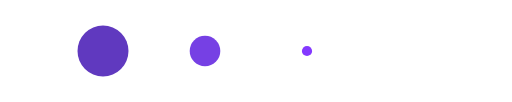
t = 0.00 s
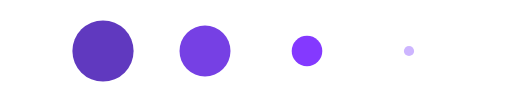
t = 0.13 s
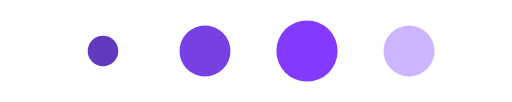
t = 0.38 s
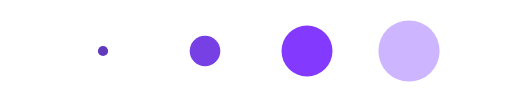
t = 0.50 s
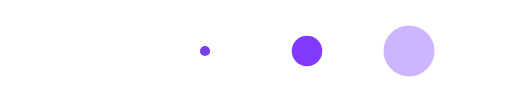
t = 0.63 s
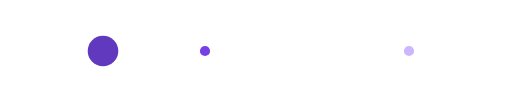
t = 0.88 s

The animated SVG that drew these frames (rendered in a browser with its animation timeline set to each time). Animation: 4 SMIL elements (animateTransform=4); one cycle of 1.00 s, repeats indefinitely.

<svg class="lds-message" width="200px"  height="40px"  xmlns="http://www.w3.org/2000/svg" xmlns:xlink="http://www.w3.org/1999/xlink" viewBox="0 0 100 20" preserveAspectRatio="xMidYMid" style="background: none;">
<g transform="translate(20 10)">
<circle cx="0" cy="0" r="6" fill="#6039bf">
  <animateTransform attributeName="transform" type="scale" begin="-0.375s" calcMode="spline" keySplines="0.3 0 0.7 1;0.3 0 0.7 1" values="0;1;0" keyTimes="0;0.5;1" dur="1s" repeatCount="indefinite"></animateTransform>
</circle>
</g><g transform="translate(40 10)">
<circle cx="0" cy="0" r="6" fill="#7640e4">
  <animateTransform attributeName="transform" type="scale" begin="-0.25s" calcMode="spline" keySplines="0.3 0 0.7 1;0.3 0 0.7 1" values="0;1;0" keyTimes="0;0.5;1" dur="1s" repeatCount="indefinite"></animateTransform>
</circle>
</g><g transform="translate(60 10)">
<circle cx="0" cy="0" r="6" fill="#8439ff">
  <animateTransform attributeName="transform" type="scale" begin="-0.125s" calcMode="spline" keySplines="0.3 0 0.7 1;0.3 0 0.7 1" values="0;1;0" keyTimes="0;0.5;1" dur="1s" repeatCount="indefinite"></animateTransform>
</circle>
</g><g transform="translate(80 10)">
<circle cx="0" cy="0" r="6" fill="rgba(51.764705882352956%,28.235294117647054%,100%,0.403)">
  <animateTransform attributeName="transform" type="scale" begin="0s" calcMode="spline" keySplines="0.3 0 0.7 1;0.3 0 0.7 1" values="0;1;0" keyTimes="0;0.5;1" dur="1s" repeatCount="indefinite"></animateTransform>
</circle>
</g></svg>